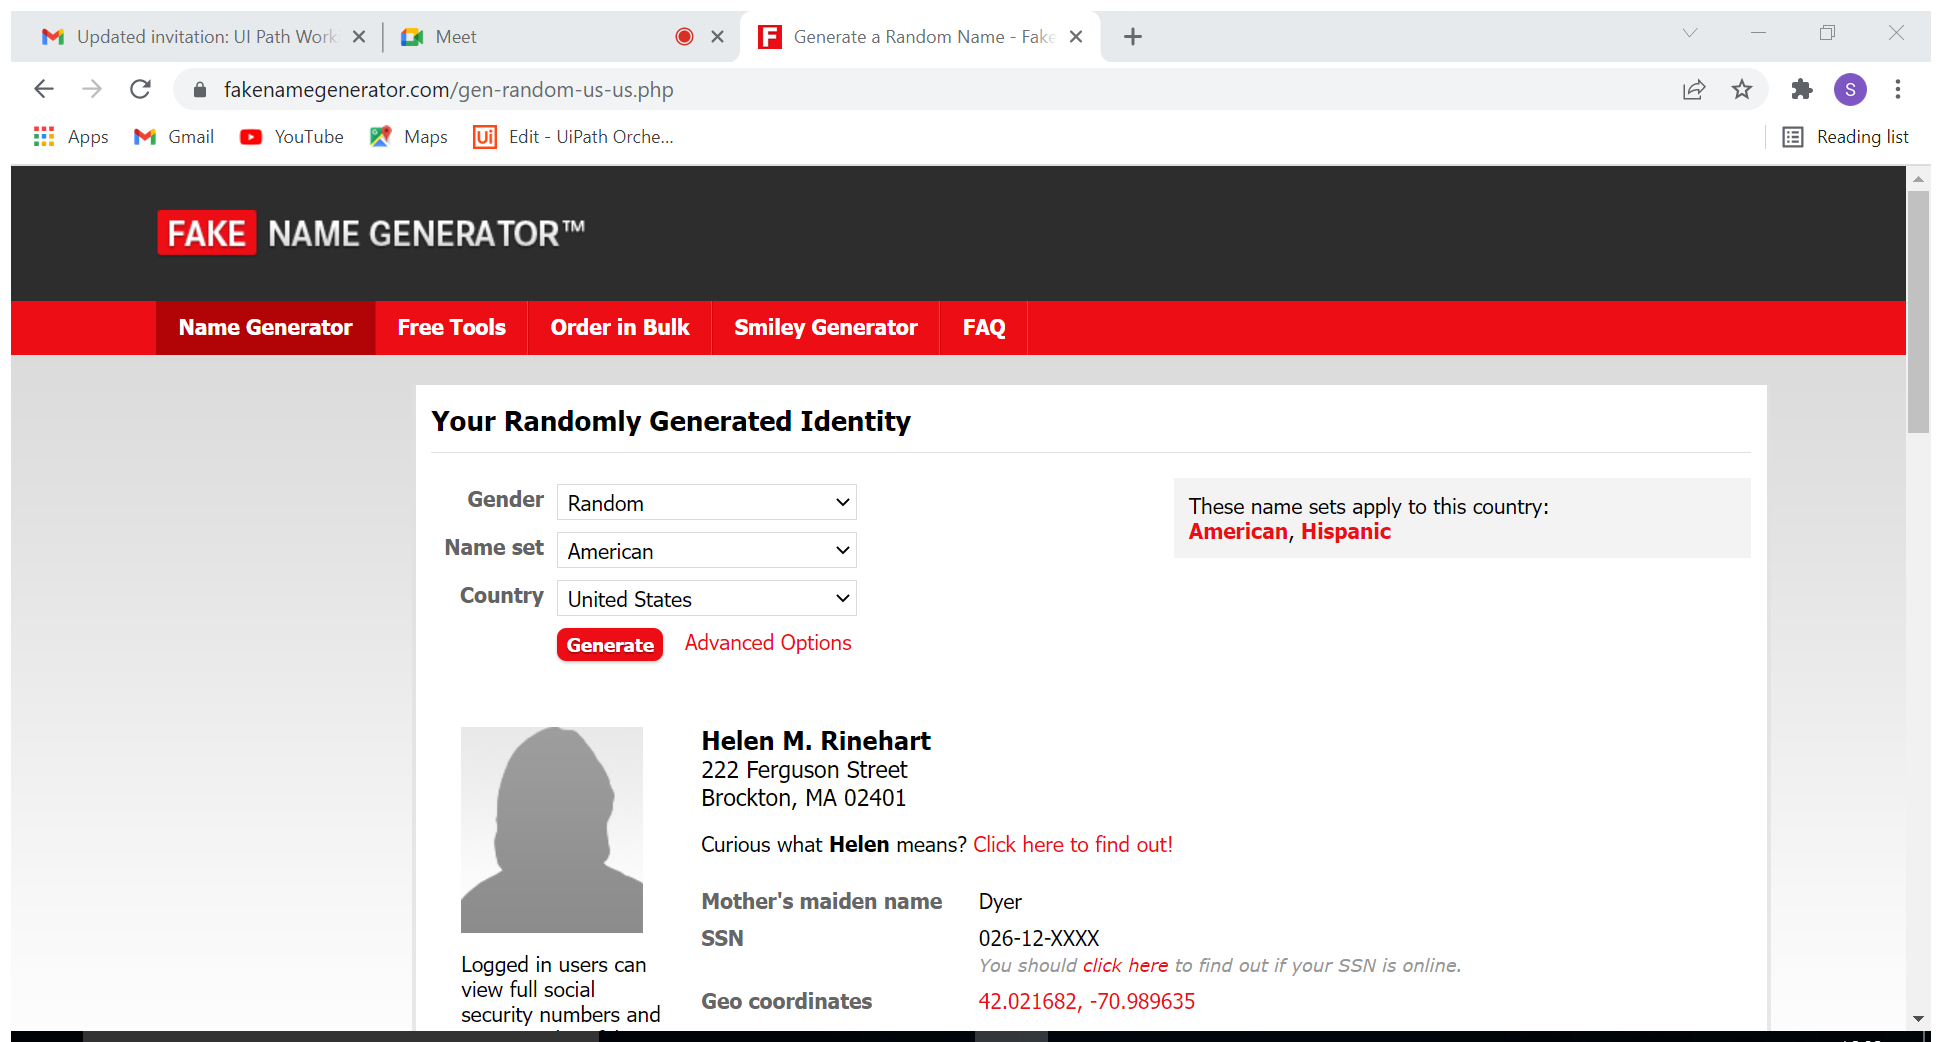
Workflow: screenscraping

Step 1: Attach Browser 'Generatea Page' in window 'Generate a Random Name - Fake Name Generator' (chrome.exe)

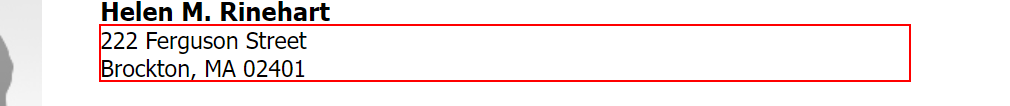
Step 2: get-text from the element